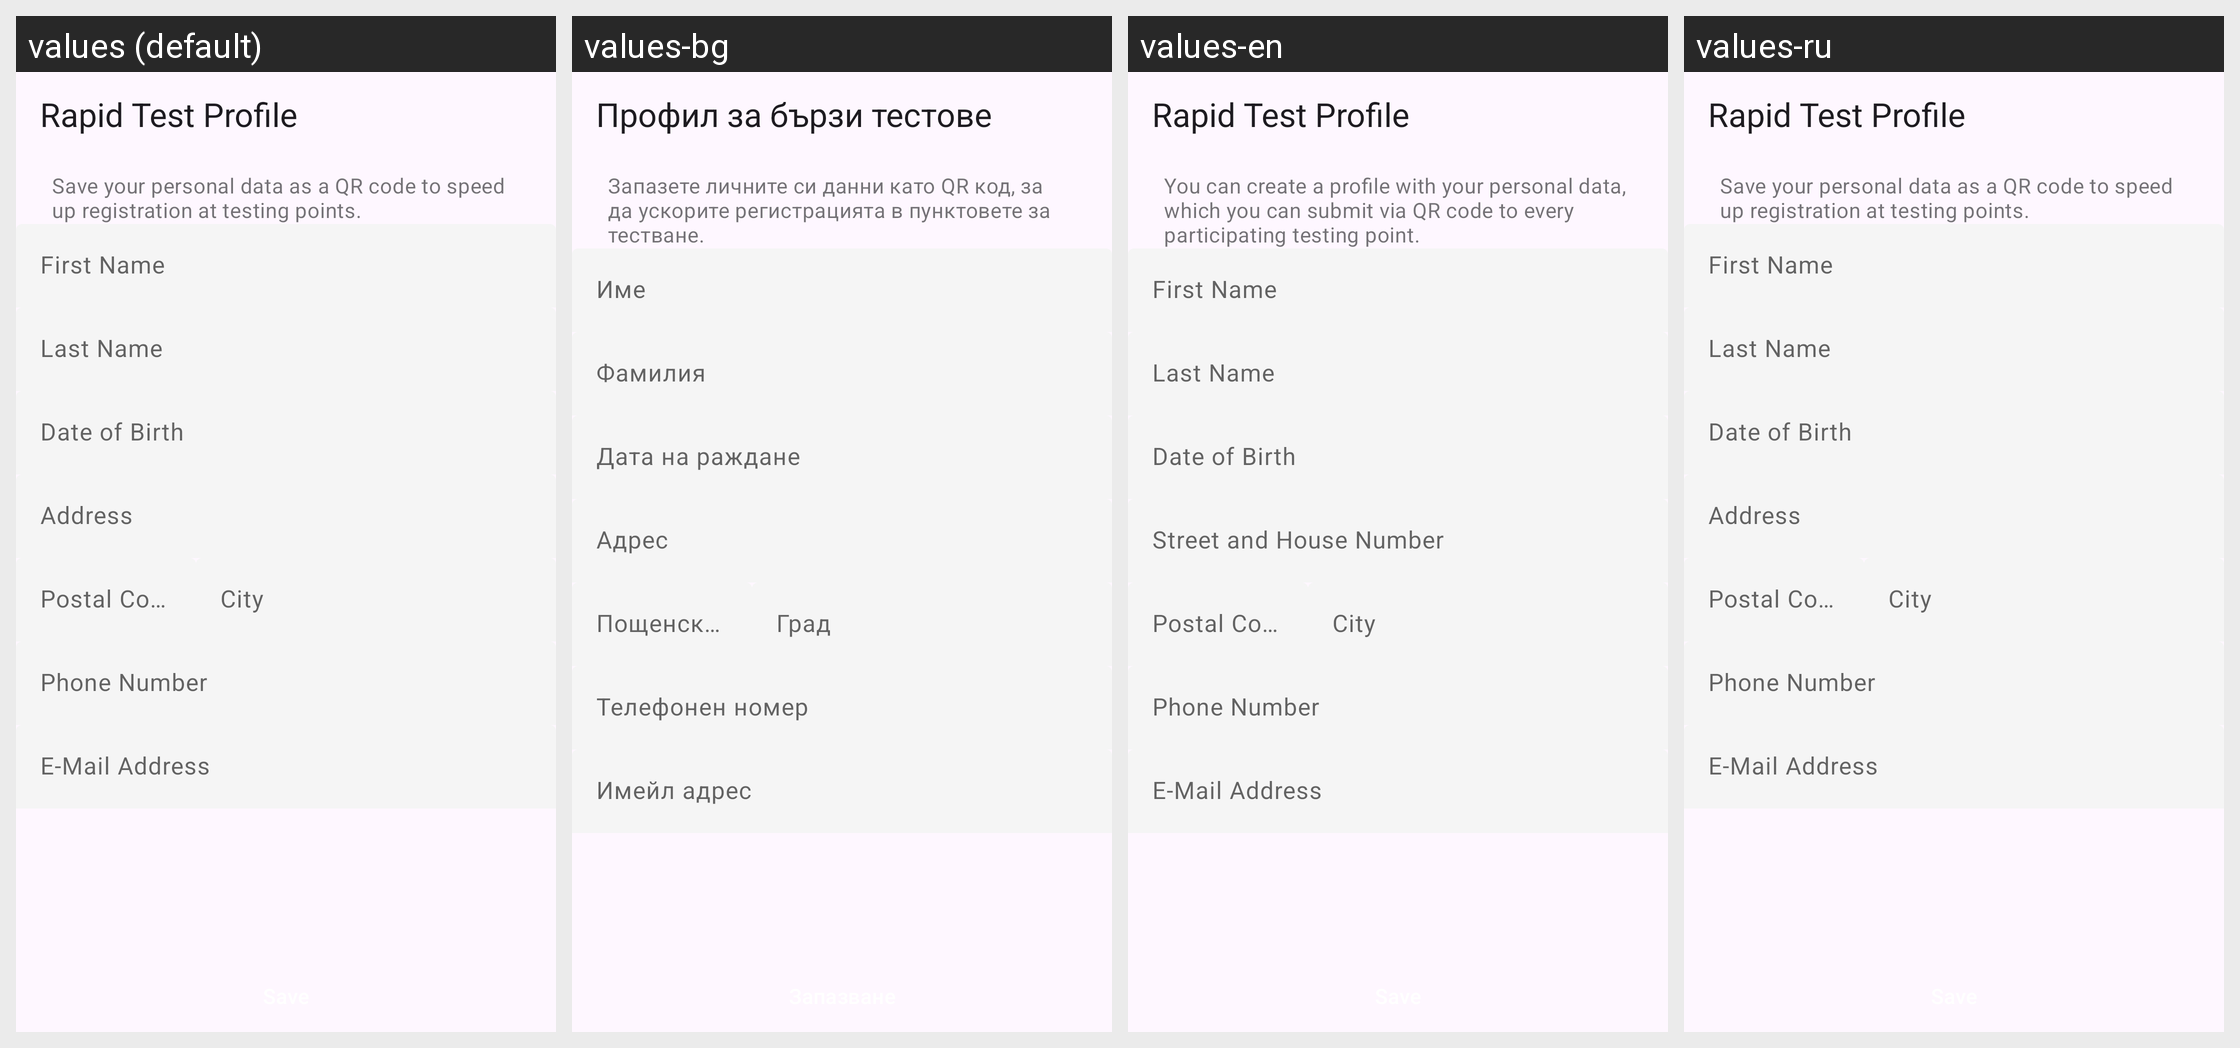

Strings drawn on this Android screen and how each of the app's shown locales translates them:
Android screen res/layout/rat_profile_create_fragment.xml rendered under 4 locales, left to right: values (default), values-bg, values-en, values-ru. Device: Nexus 5 (rendered at 1080×1920; each locale shown at half size, 540×960, under a caption strip naming it); theme AppTheme.
Other locales in the repository, not shown: values-ar, values-de, values-pl, values-pt, values-ro, values-tr, values-uk.
Strings drawn on this screen, with the default value and each locale's value (text and hints the layout hard-codes, and strings that could not be matched under every locale, appear in the picture but are not listed):

rat_profile_create_title
  values: Rapid Test Profile
  values-bg: Профил за бързи тестове
  values-en: Rapid Test Profile
  values-ru: Rapid Test Profile  [not translated; the default value is used]

rat_profile_create_description
  values: Save your personal data as a QR code to speed up registration at testing points.
  values-bg: Запазете личните си данни като QR код, за да ускорите регистрацията в пунктовете за тестване.
  values-en: You can create a profile with your personal data, which you can submit via QR code to every participating testing point.
  values-ru: Save your personal data as a QR code to speed up registration at testing points.  [not translated; the default value is used]

rat_profile_create_first_name_hint
  values: First Name
  values-bg: Име
  values-en: First Name
  values-ru: First Name  [not translated; the default value is used]

rat_profile_create_last_name_hint
  values: Last Name
  values-bg: Фамилия
  values-en: Last Name
  values-ru: Last Name  [not translated; the default value is used]

rat_profile_create_birth_date_hint
  values: Date of Birth
  values-bg: Дата на раждане
  values-en: Date of Birth
  values-ru: Date of Birth  [not translated; the default value is used]

rat_profile_create_street_hint
  values: Address
  values-bg: Адрес
  values-en: Street and House Number
  values-ru: Address  [not translated; the default value is used]

rat_profile_create_zip_code_hint
  values: Postal Code
  values-bg: Пощенски код
  values-en: Postal Code
  values-ru: Postal Code  [not translated; the default value is used]

rat_profile_create_city_hint
  values: City
  values-bg: Град
  values-en: City
  values-ru: City  [not translated; the default value is used]

rat_profile_create_phone_hint
  values: Phone Number
  values-bg: Телефонен номер
  values-en: Phone Number
  values-ru: Phone Number  [not translated; the default value is used]

rat_profile_create_email_hint
  values: E-Mail Address
  values-bg: Имейл адрес
  values-en: E-Mail Address
  values-ru: E-Mail Address  [not translated; the default value is used]
